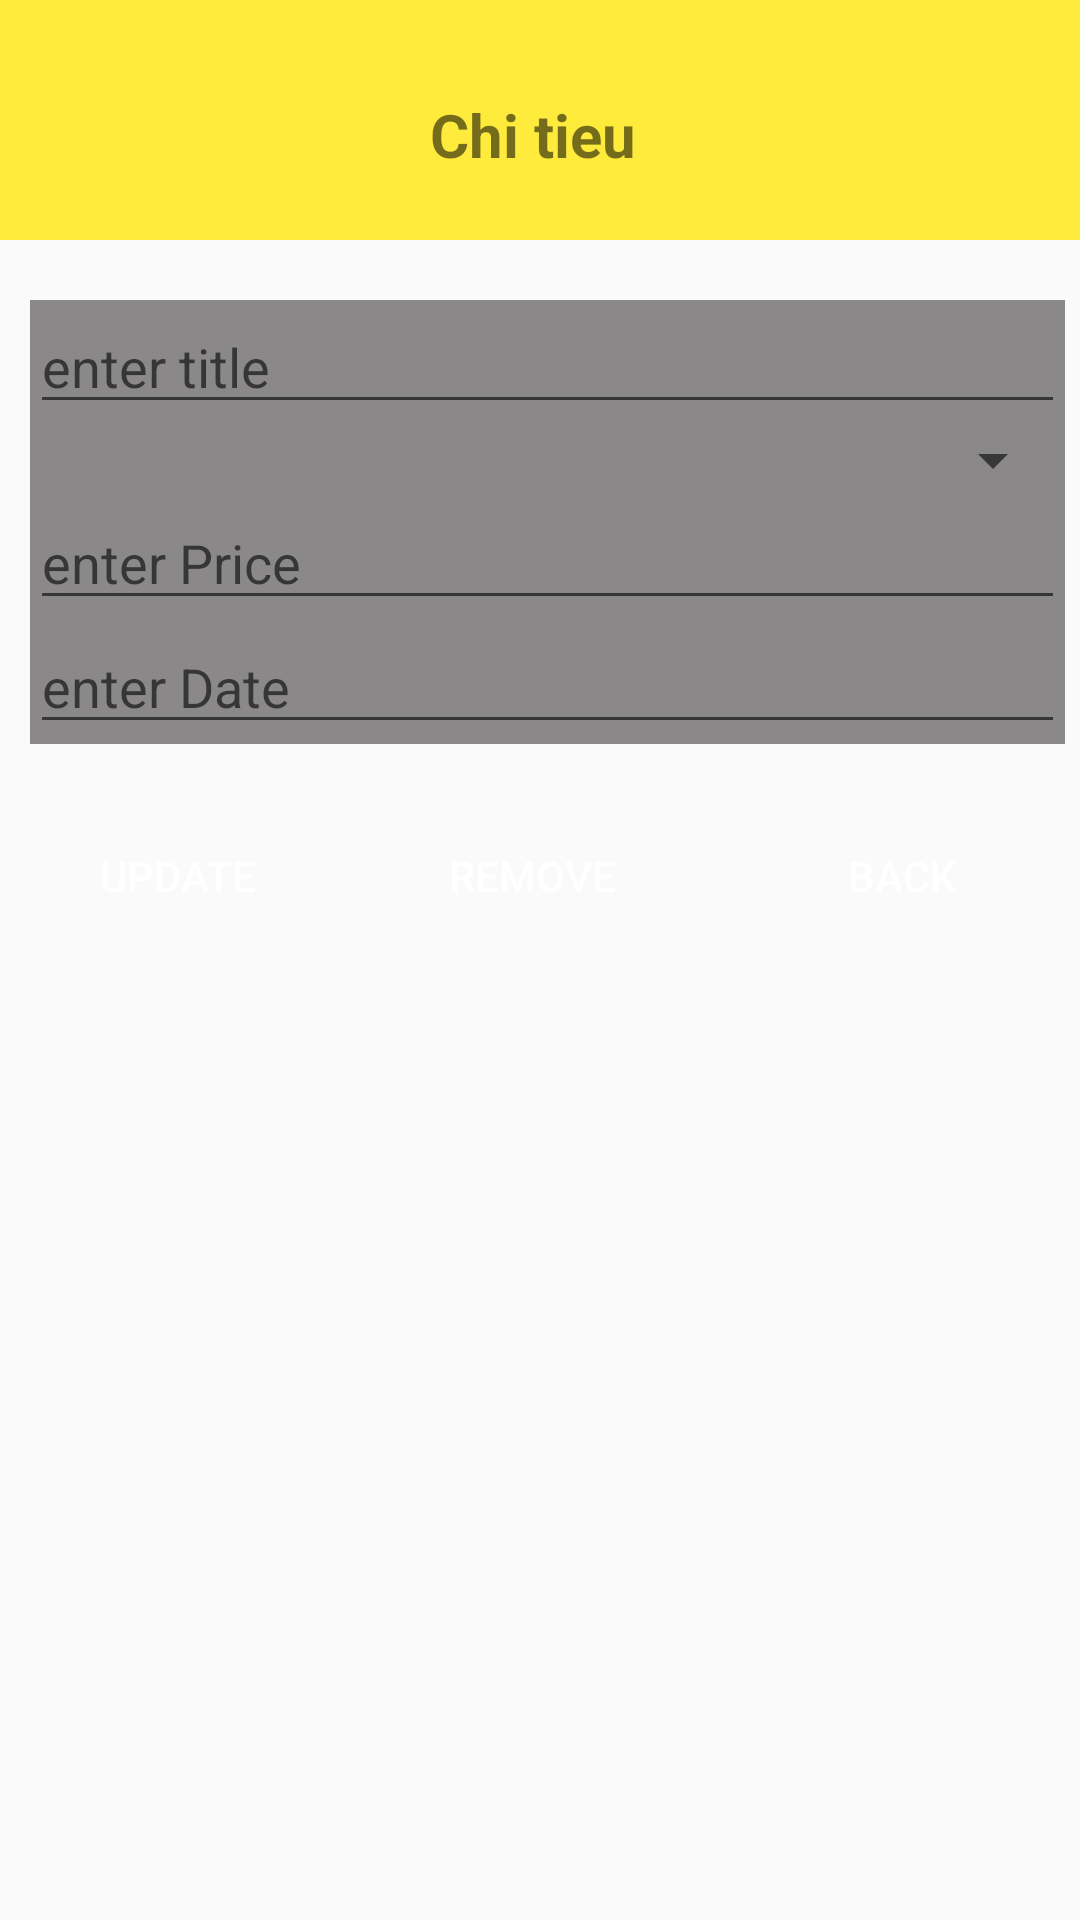

Produce the Android XML layout that renders to this screen, including the resource entries it uses.
<!-- AndroidManifest.xml: application theme Theme.SqliteDemon -->
<!-- res/layout/activity_update_delete.xml -->
<?xml version="1.0" encoding="utf-8"?>
<LinearLayout xmlns:android="http://schemas.android.com/apk/res/android"
    xmlns:app="http://schemas.android.com/apk/res-auto"
    xmlns:tools="http://schemas.android.com/tools"
    android:layout_width="match_parent"
    android:layout_height="match_parent"
    android:orientation="vertical"
    tools:context=".AddActivity">
    <LinearLayout
        android:orientation="vertical"
        android:background="@color/yellow"
        android:layout_width="match_parent"
        android:layout_height="80dp">
        <TextView
            android:layout_width="match_parent"
            android:layout_height="match_parent"
            android:text="Chi tieu "
            android:textSize="20dp"
            android:gravity="center"
            android:textStyle="bold"
            android:layout_marginTop="10dp"
            />
    </LinearLayout>
    <LinearLayout
        android:orientation="vertical"
        android:layout_marginLeft="10dp"
        android:layout_marginTop="20dp"
        android:layout_marginRight="5dp"
        android:background="@color/gray"
        android:layout_width="match_parent"
        android:layout_height="wrap_content">
        <EditText
            android:id="@+id/tvTitle"
            android:hint="enter title"
            android:layout_width="match_parent"
            android:layout_height="wrap_content"/>
        <Spinner
            android:id="@+id/spCategory"
            android:layout_width="match_parent"
            android:layout_height="wrap_content"/>
        <EditText
            android:id="@+id/tvPrice"
            android:hint="enter Price"
            android:layout_width="match_parent"
            android:layout_height="wrap_content"/>
        <EditText
            android:id="@+id/tvDate"
            android:hint="enter Date"
            android:layout_width="match_parent"
            android:layout_height="wrap_content"/>
    </LinearLayout>
    <LinearLayout
        android:layout_width="match_parent"
        android:layout_height="wrap_content"
        android:orientation="horizontal"
        android:weightSum="3"
        android:layout_marginTop="20dp">
        <Button
            android:id="@+id/btUpdate"
            android:background="@drawable/ic_button"
            android:layout_weight="1"
            android:text="Update"
            android:textColor="@color/white"
            android:layout_width="wrap_content"
            android:layout_height="wrap_content"/>
        <Button
            android:id="@+id/btRemove"
            android:background="@drawable/ic_button"
            android:layout_weight="1"
            android:text="Remove"
            android:textColor="@color/white"
            android:layout_width="wrap_content"
            android:layout_height="wrap_content"/>
        <Button
            android:id="@+id/btBack"
            android:background="@drawable/ic_button"
            android:layout_weight="1"
            android:text="Back"
            android:layout_marginLeft="5dp"
            android:textColor="@color/white"
            android:layout_width="wrap_content"
            android:layout_height="wrap_content"/>
    </LinearLayout>
</LinearLayout>
<!-- resources referenced by this layout -->
<resources>
  <color name="gray">#8A8888</color>
  <color name="white">#FFFFFFFF</color>
  <color name="yellow">#FFEB3B</color>
  <style name="Theme.SqliteDemon" parent="Theme.AppCompat.DayNight.DarkActionBar">
          
          <item name="colorPrimary">@color/purple_500</item>
          <item name="colorPrimaryVariant">@color/purple_700</item>
          <item name="colorOnPrimary">@color/white</item>
          
          <item name="colorSecondary">@color/teal_200</item>
          <item name="colorSecondaryVariant">@color/teal_700</item>
          <item name="colorOnSecondary">@color/black</item>
          
          <item name="android:statusBarColor" tools:targetApi="l">?attr/colorPrimaryVariant</item>
          
      </style>
  <color name="purple_500">#FF6200EE</color>
  <color name="purple_700">#FF3700B3</color>
  <color name="teal_200">#FF03DAC5</color>
  <color name="teal_700">#FF018786</color>
  <color name="black">#FF000000</color>
</resources>
